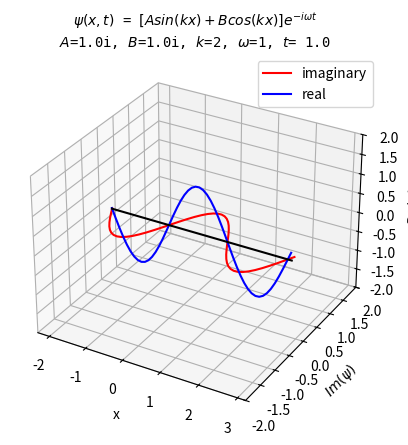
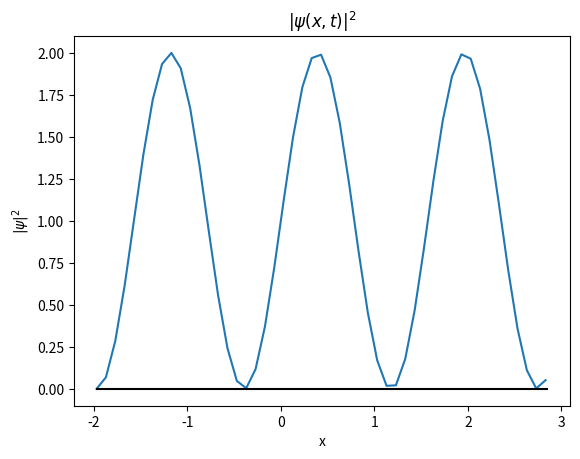

Source code (Python) for these figures, in order:
import numpy as np
from matplotlib import pyplot as plt
from mpl_toolkits import mplot3d
import matplotlib.animation as animation


if __name__ == '__main__':
    min_x = -1.97
    max_x = 2.85
    X = np.mgrid[min_x:max_x:0.1]

    A = 1j
    B = 1j
    k = 2
    w = 1
    t = 1

    def psi(A, B, k, X, w, t):
        return (A*np.sin(k*X) + B*np.cos(k*X)) * np.e**(-w*1j*t)

    def make_title(A, B, k, w, t):
        return '$\\psi(x,t)$ = $[A sin(k x) + B cos(k x)]e^{-i \\omega t}$\n' \
               '$A$=%si, $B$=%si, $k$=%s, $\\omega$=%s, $t$=%4.1f' % (A.imag, B.imag, k, w, t)

    Y = psi(A, B, k, X, w, t)
    Y_real = [y.real for y in Y]
    Y_imag = [y.imag for y in Y]

    fig = plt.figure(1)
    ax = plt.axes(projection='3d')

    line_imag, = ax.plot(X, Y_imag, np.zeros(shape=X.shape), color='red', label='imaginary')
    line_real, = ax.plot(X, np.zeros(shape=X.shape), Y_real, color='blue', label='real')
    ax.plot([min_x, max_x], [0, 0], color='black')
    ax.set_xlabel('x')
    ax.set_ylabel('$Im(\\psi)$')
    ax.set_zlabel('$Re(\\psi)$')
    ax.set_ylim3d([-2.0, 2.0])
    ax.set_zlim3d([-2.0, 2.0])
    title = ax.set_title(make_title(A, B, k, w, t), size=10, fontdict={'family': 'monospace'})
    ax.legend()

    T = np.mgrid[0:4*np.pi+0.1:0.1]
    frame = {'index': 0}

    def update_lines(num, line_imag, line_real, title):
        t = T[frame['index']]
        Y = psi(A, B, k, X, w, t)
        Y_real = [y.real for y in Y]
        Y_imag = [y.imag for y in Y]
        line_imag.set_data(X, Y_imag)
        line_imag.set_3d_properties(np.zeros(shape=X.shape))
        line_real.set_data(X, np.zeros(shape=X.shape))
        line_real.set_3d_properties(Y_real)
        frame['index'] = (frame['index']+1) % len(T)
        title.set_text(make_title(A, B, k, w, t))

        return line_imag, line_real, title

    line_ani = animation.FuncAnimation(fig, update_lines, 25, fargs=[line_imag, line_real, title],
                                       interval=50, blit=False)

    plt.figure(2)
    ax = plt.axes()
    Y_absolute_squared = [y*y.conjugate() for y in Y]
    # ensure that all the imaginary parts are 0 before we discard them
    assert np.all(np.imag(Y_absolute_squared) == 0.)
    Y_absolute_squared = np.real(Y_absolute_squared)
    ax.plot(X, Y_absolute_squared)
    ax.plot([min_x, max_x], [0, 0], color='black')
    ax.set_xlabel('x')
    ax.set_ylabel('$|\\psi|^2$')
    ax.set_title('$|\\psi(x,t)|^2$')

    plt.show()
